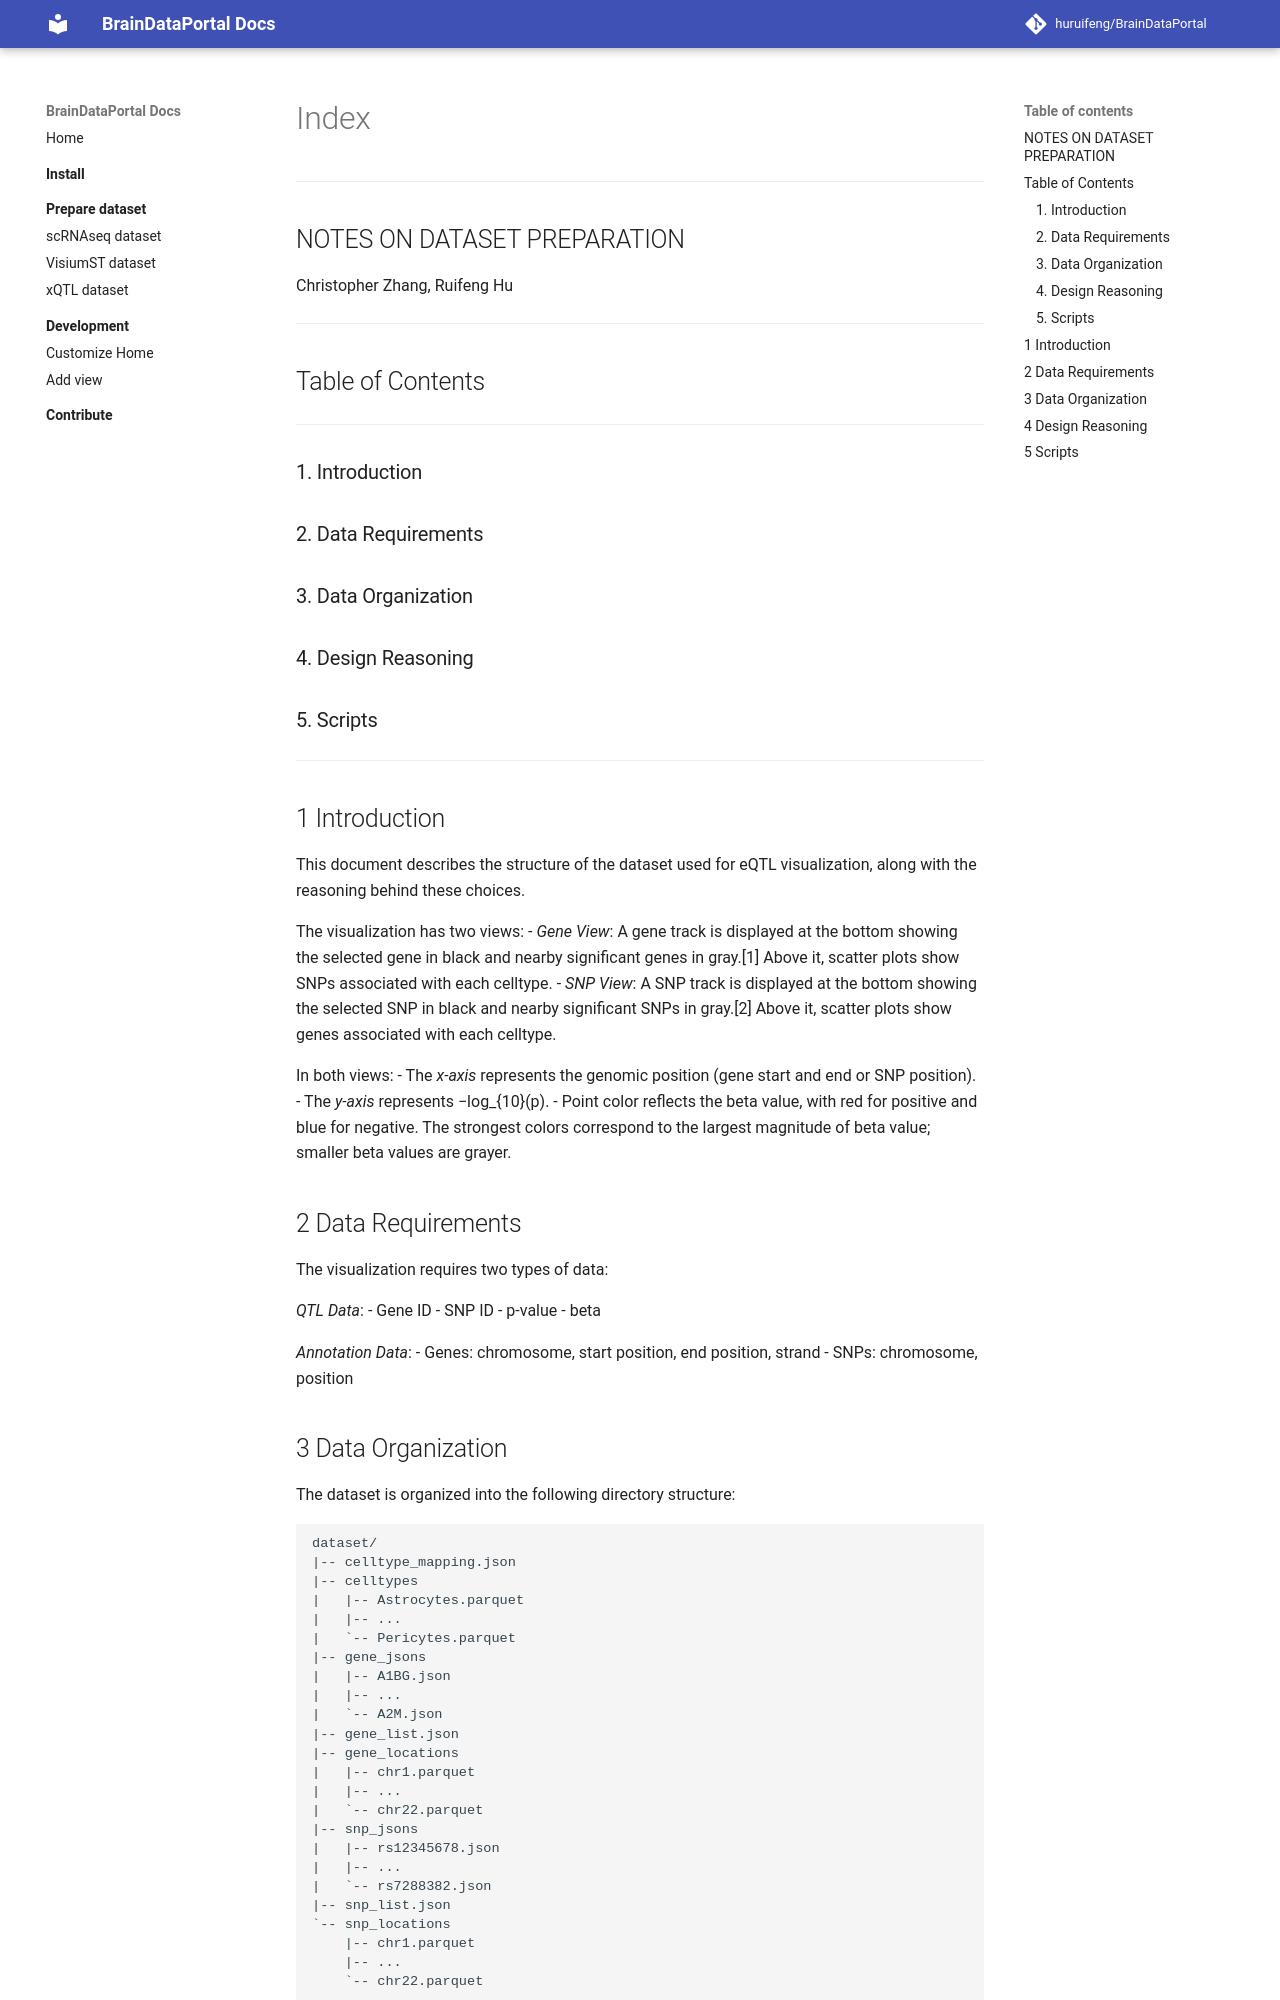

repository: huruifeng/BrainDataPortal · page: demos/scripts/xqtl/index.html · generator: mkdocs

______________________________

## NOTES ON DATASET PREPARATION
Christopher Zhang, Ruifeng Hu
______________________________


## Table of Contents
_________________

### 1. Introduction
### 2. Data Requirements
### 3. Data Organization
### 4. Design Reasoning
### 5. Scripts

-----------------

## 1 Introduction

  This document describes the structure of the dataset used for eQTL
  visualization, along with the reasoning behind these choices.

  The visualization has two views:
  - *Gene View*: A gene track is displayed at the bottom showing the
     selected gene in black and nearby significant genes in gray.[1]
     Above it, scatter plots show SNPs associated with each celltype.
  - *SNP View*: A SNP track is displayed at the bottom showing the
     selected SNP in black and nearby significant SNPs in gray.[2] Above
     it, scatter plots show genes associated with each celltype.

  In both views:
  - The *x-axis* represents the genomic position (gene start and end or
    SNP position).
  - The *y-axis* represents −log_{10}(p).
  - Point color reflects the beta value, with red for positive and blue
    for negative. The strongest colors correspond to the largest
    magnitude of beta value; smaller beta values are grayer.


## 2 Data Requirements
  The visualization requires two types of data:

  *QTL Data*:
  - Gene ID
  - SNP ID
  - p-value
  - beta

  *Annotation Data*:
  - Genes: chromosome, start position, end position, strand
  - SNPs: chromosome, position


## 3 Data Organization
  The dataset is organized into the following directory structure:

    dataset/
    |-- celltype_mapping.json
    |-- celltypes
    |   |-- Astrocytes.parquet
    |   |-- ...
    |   `-- Pericytes.parquet
    |-- gene_jsons
    |   |-- A1BG.json
    |   |-- ...
    |   `-- A2M.json
    |-- gene_list.json
    |-- gene_locations
    |   |-- chr1.parquet
    |   |-- ...
    |   `-- chr22.parquet
    |-- snp_jsons
    |   |-- rs12345678.json
    |   |-- ...
    |   `-- rs7288382.json
    |-- snp_list.json
    `-- snp_locations
        |-- chr1.parquet
        |-- ...
        `-- chr22.parquet

  - `celltype_mapping.json`
        Maps display names to filenames in `celltypes/'.
  `celltypes/`
        Per-celltype Parquet files for QTL data (only including gene-SNP
        pairs significant in at least one celltype[3]).
  - `gene_jsons/` and `snp_jsons/`
        Individual JSON annotation files for each gene and SNP,
        including their associated celltypes.
  - `gene_list.json` and `snp_list.json`
        Lists of all genes and SNPs in the dataset.
  - `gene_locations/` and `snp_locations/`
        Per-chromosome Parquet files containing annotation data.
